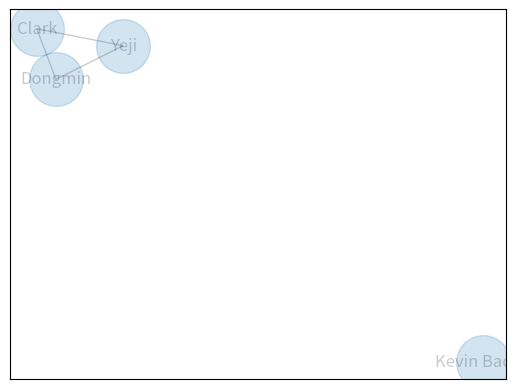

Here is the Python script that generated this plot:
'''
We'd like to do some network analysis of a body of text.

Let's build a graph where the nodes are names and the 
weight of the edge is the number of times that the two names
appear in the same sentence together.
'''

from pprint import pprint
import itertools

import matplotlib.pyplot as plt
import networkx as nx

names = {'Clark', 'Yeji', 'Dongmin', 'Kevin Bacon'}

pairs = set(itertools.combinations(names, 2))


def together(namepair, string):
    '''
    Return True if all elements of names are in string
    '''
    return all(n in string for n in namepair)


paragraph = '''
Clark and Yeji are married. Yeji's cousin is Dongmin.
Everybody likes Kevin Bacon. Dongmin and Clark play ping pong.
'''

# Look through the paragraph and add names that appear in the
# same sentence, and add an edge to the graph

G = nx.Graph()
G.add_nodes_from(names)

sentences = paragraph.split('.')

for s in sentences:
    for namepair in pairs:
        if together(namepair, s):
            G.add_edge(*namepair)

nx.draw_networkx(G, node_size=1500, alpha=0.2)
plt.show()

# We can now pull out an adjacency matrix
adj = nx.adjacency_matrix(G)
adj = adj.todense()

print(list(nx.connected_components(G)))
print(nx.algorithms.triangles(G))
